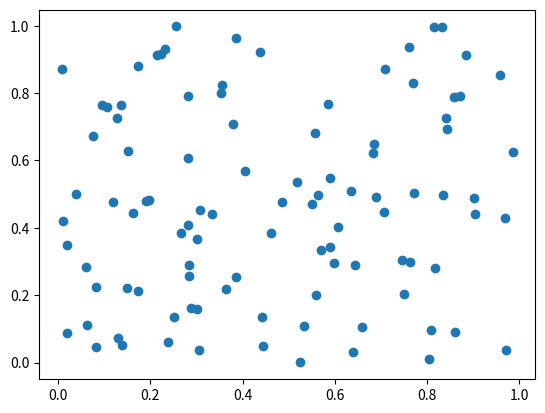
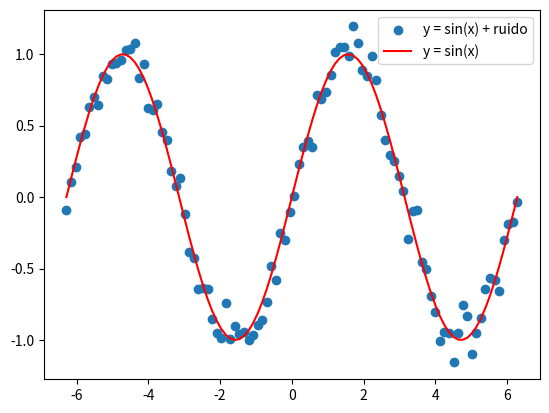
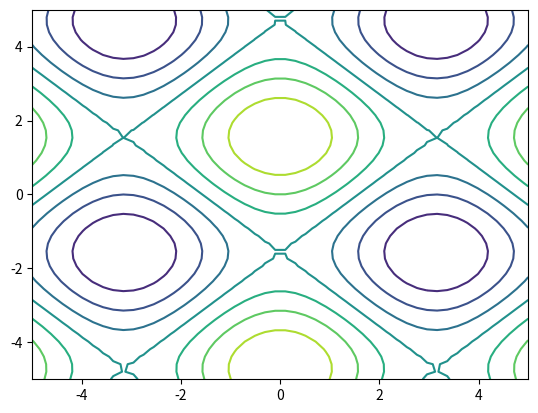
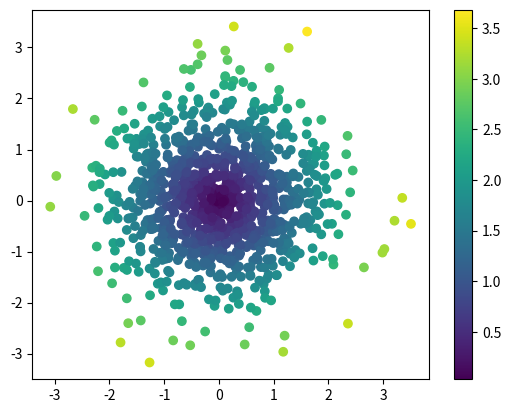
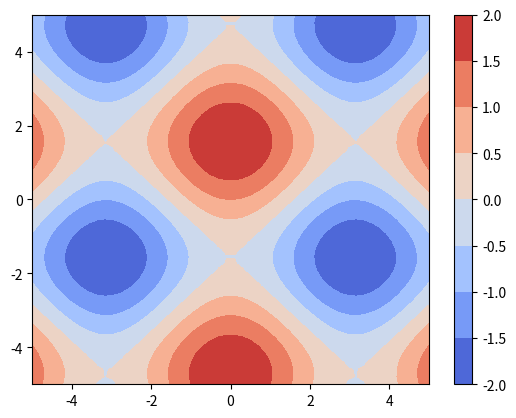
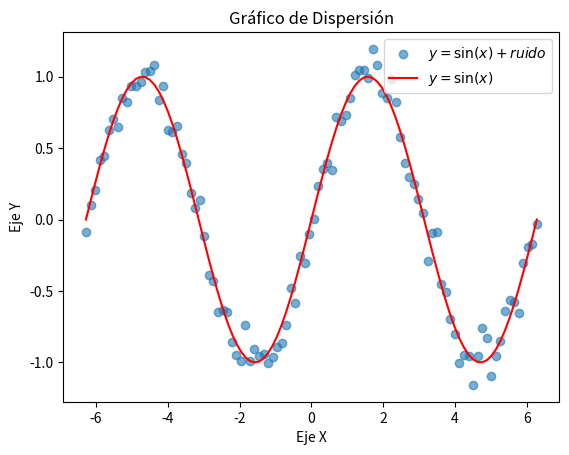
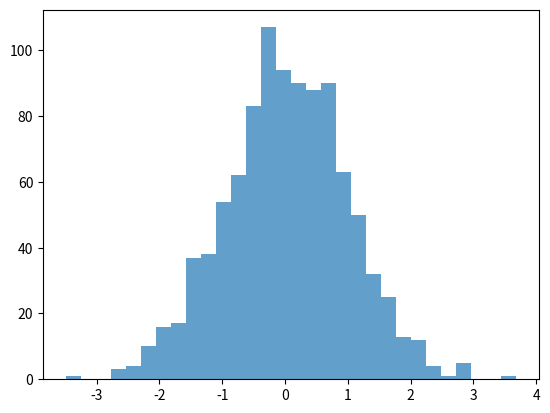
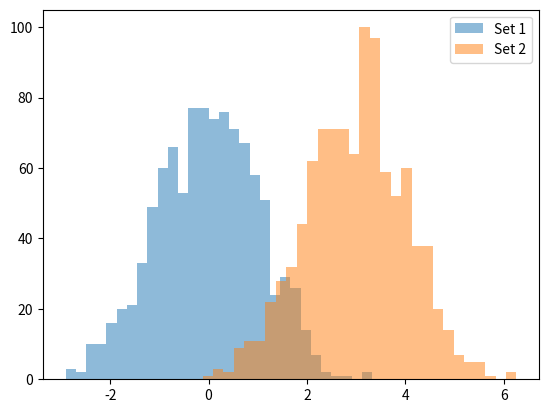
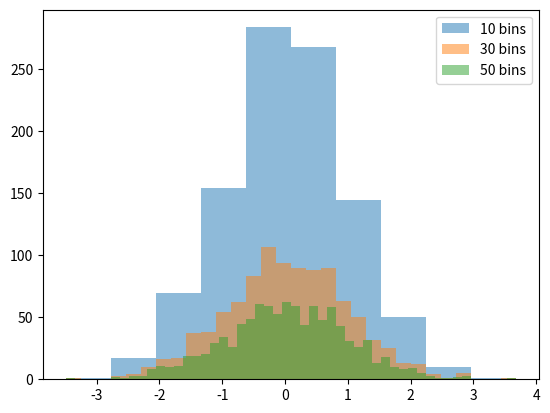
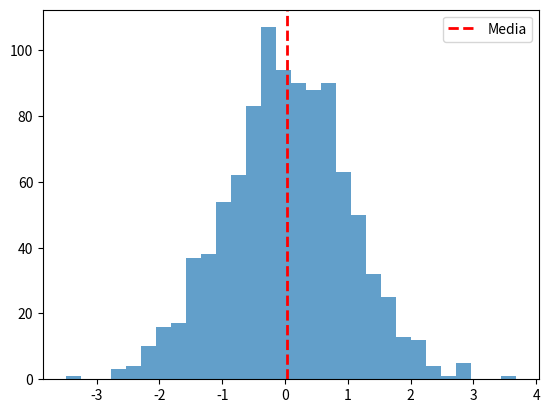
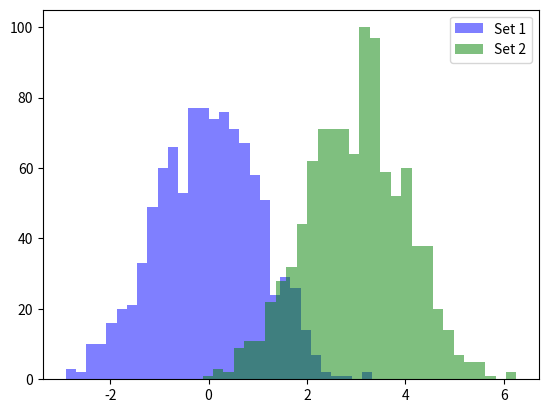

The matplotlib source for these figures, in order:
import numpy as np
import pandas as pd
import matplotlib.pyplot as plt
import os

class Actividad2:
    def __init__(self):
        self.ruta_resultados = "Resultados_actividad_2/"
        self.ruta_imagenes = os.path.join(self.ruta_resultados, "Imagenes_PNG/")

        # Crear las carpetas si no existen
        os.makedirs(self.ruta_resultados, exist_ok=True)
        os.makedirs(self.ruta_imagenes, exist_ok=True)

df = pd.DataFrame(columns=["# ejercicio", "resultado"])

def agregar_resultado(ejercicio, resultado):
    global df
    df.loc[len(df)] = [ejercicio, resultado]

# Punto 1
array1 = np.arange(10, 30)
agregar_resultado(1, str(array1))

# Punto 2
matriz_ones = np.ones((10, 10))
suma = np.sum(matriz_ones)
agregar_resultado(2, suma)

# Punto 3
array2 = np.random.randint(1, 11, 5)
array3 = np.random.randint(1, 11, 5)
producto = array2 * array3
agregar_resultado(3, str(producto))

# Punto 4
matriz_ij = np.random.randint(1, 10, (4, 4))
determinante = np.linalg.det(matriz_ij)
if determinante != 0:
    inversa = np.linalg.inv(matriz_ij)
    agregar_resultado(4, f"Inversa: {inversa}")
else:
    agregar_resultado(4, "La matriz no es invertible")

# Punto 5
array_random = np.random.random(100)
max_index = np.argmax(array_random)
min_index = np.argmin(array_random)
agregar_resultado(5, f"Máximo: {array_random[max_index]}, Índice: {max_index}")
agregar_resultado(5, f"Mínimo: {array_random[min_index]}, Índice: {min_index}")

# Punto 6
array_a = np.arange(3).reshape(3, 1)
array_b = np.arange(3).reshape(1, 3)
resultado_broadcast = array_a + array_b
agregar_resultado(6, str(resultado_broadcast))

# Punto 7
matriz_5x5 = np.random.randint(1, 10, (5, 5))
submatriz = matriz_5x5[1:3, 1:3]
agregar_resultado(7, str(submatriz))

# Punto 8
array_ceros = np.zeros(10)
array_ceros[3:7] = 5
agregar_resultado(8, str(array_ceros))

# Punto 9
matriz_3x3 = np.random.randint(1, 10, (3, 3))
matriz_invertida = matriz_3x3[::-1]
agregar_resultado(9, str(matriz_invertida))

# Punto 10
datos_random = np.random.random(10)
mayores_05 = datos_random[datos_random > 0.5]
agregar_resultado(10, str(mayores_05))

# Guardar el archivo CSV en la carpeta correcta
actividad = Actividad2()
csv_path = os.path.join(actividad.ruta_resultados, "resultados_actividad_2.csv")
df.to_csv(csv_path, index=False)
print(f"Los resultados han sido guardados en '{csv_path}'.")

# Generar y guardar imágenes en la carpeta correcta
def guardar_imagen(nombre):
    ruta_completa = os.path.join(actividad.ruta_imagenes, nombre)
    plt.savefig(ruta_completa)
    plt.close()
    print(f"Imagen guardada: {ruta_completa}")

# Punto 11
x = np.random.random(100)
y = np.random.random(100)
plt.scatter(x, y)
guardar_imagen("grafica_punto_11.png")

# Punto 12
x_vals = np.linspace(-2*np.pi, 2*np.pi, 100)
y_vals = np.sin(x_vals) + np.random.normal(0, 0.1, 100)
plt.scatter(x_vals, y_vals, label='y = sin(x) + ruido')
plt.plot(x_vals, np.sin(x_vals), color='red', label='y = sin(x)')
plt.legend()
guardar_imagen("grafica_punto_12.png")

# Punto 13
x_grid, y_grid = np.meshgrid(np.linspace(-5, 5, 50), np.linspace(-5, 5, 50))
z_grid = np.cos(x_grid) + np.sin(y_grid)
plt.contour(x_grid, y_grid, z_grid)
guardar_imagen("grafica_punto_13.png")

# Punto 14
x_d = np.random.randn(1000)
y_d = np.random.randn(1000)
plt.scatter(x_d, y_d, c=np.sqrt(x_d**2 + y_d**2), cmap='viridis')
plt.colorbar()
guardar_imagen("grafica_punto_14.png")

# Punto 15
plt.contourf(x_grid, y_grid, z_grid, cmap='coolwarm')
plt.colorbar()
guardar_imagen("grafica_punto_15.png")

# Punto 16
plt.scatter(x_vals, y_vals, label=r'$y = \sin(x) + ruido$', alpha=0.6)
plt.plot(x_vals, np.sin(x_vals), color='red', label=r'$y = \sin(x)$')
plt.xlabel("Eje X")
plt.ylabel("Eje Y")
plt.title("Gráfico de Dispersión")
plt.legend()
guardar_imagen("grafica_punto_16.png")

# Punto 17
data_hist = np.random.randn(1000)
plt.hist(data_hist, bins=30, alpha=0.7)
guardar_imagen("grafica_punto_17.png")

# Punto 18
data1 = np.random.normal(0, 1, 1000)
data2 = np.random.normal(3, 1, 1000)
plt.hist(data1, bins=30, alpha=0.5, label="Set 1")
plt.hist(data2, bins=30, alpha=0.5, label="Set 2")
plt.legend()
guardar_imagen("grafica_punto_18.png")

# Punto 19
plt.hist(data_hist, bins=10, alpha=0.5, label="10 bins")
plt.hist(data_hist, bins=30, alpha=0.5, label="30 bins")
plt.hist(data_hist, bins=50, alpha=0.5, label="50 bins")
plt.legend()
guardar_imagen("grafica_punto_19.png")

# Punto 20
plt.hist(data_hist, bins=30, alpha=0.7)
plt.axvline(np.mean(data_hist), color='red', linestyle='dashed', linewidth=2, label='Media')
plt.legend()
guardar_imagen("grafica_punto_20.png")

# Punto 21
plt.hist(data1, bins=30, alpha=0.5, color='blue', label="Set 1")
plt.hist(data2, bins=30, alpha=0.5, color='green', label="Set 2")
plt.legend()
guardar_imagen("grafica_punto_21.png")
